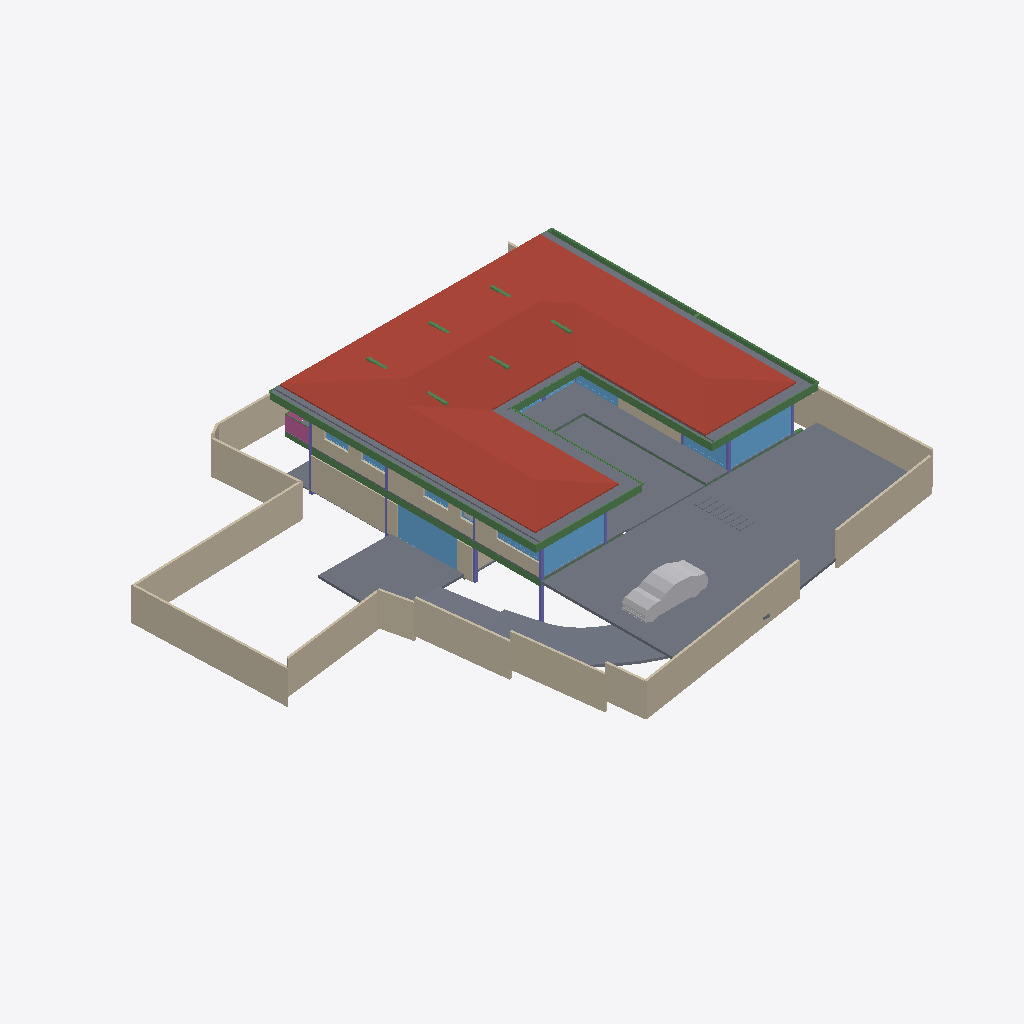
Isometric view of an IFC building model (IFC-SPF (STEP), schema IFC4X3, length unit metre), seen from the south-west, elements coloured by IFC class: 22 walls (beige), 20 slabs (grey), 18 beams (green), 12 windows (light blue), 7 columns (violet), 2 other elements (light grey), 1 roof (red-brown), 1 railing (pink).
Extent 39.1 m × 38.4 m × 7.7 m (x, y, z). Storeys (5): CELLAR at -2.55 m; GROUND  at 0.00 m; GROUND FLOOR at 0.45 m; GF Lintel at 3.15 m; FIRST FLOOR at 3.65 m. Elements (272): 56 IfcWall, 52 IfcBeam, 34 IfcWindow, 26 IfcSlab, 23 IfcColumn, 23 IfcFurniture, 15 IfcDoor, 15 IfcSanitaryTerminal, 12 IfcFurnishingElement, 4 IfcCovering, 3 IfcElectricAppliance, 3 IfcStairFlight.

HEADER;
FILE_DESCRIPTION(('ViewDefinition [CoordinationView]'),'2;1');
FILE_NAME('Manilal.ifc','2025-02-07T20:26:09+05:30',(),(),'IfcOpenShell 0.8.0','Bonsai 0.8.0','');
FILE_SCHEMA(('IFC4X3'));
ENDSEC;
DATA;
#1480=IFCPROJECT('2TuuvCHJz54PsFPcraEbH$',$,'My Project',$,$,$,$,(#3,#128),#1481);
#3305=IFCSITE('0lpfVeOW52QfroqLYyHNY2',$,'My Site',$,$,#26,$,$,$,$,$,$,$,$);
#22021=IFCSITE('3bEIgyqTrDuwi1cEDDCOva',$,'Site',$,$,#223414,#22354,$,$,$,$,$,$,$);
#3313=IFCBUILDING('0MzaWOaS178x5FMqOflU3C',$,'My Building',$,$,#25,$,$,$,$,$,$);
#2081=IFCBUILDINGSTOREY('09kFoqoxrCvB1_fcEsMZsQ',$,'GROUND FLOOR',$,$,#217,$,$,$,$);
#2986=IFCBUILDINGSTOREY('0zoFHJ9PnFW80M$mIVDQW3',$,'CELLAR',$,$,#14477,$,$,$,$);
#17145=IFCBUILDINGSTOREY('0MckaoTknA3edZMUNhTyAK',$,'FIRST FLOOR',$,$,#17254,$,$,$,$);
#20035=IFCBUILDINGSTOREY('3LpnsPikv4mRTBpfC3WQtx',$,'GROUND ',$,$,#20051,$,$,$,$);
#23582=IFCBUILDINGSTOREY('0DtUgpQ1b6nBmkLmvc_ehu',$,'GF Lintel',$,$,#23767,$,$,$,$);
#17255=IFCROOF('188ChkeVP4PP3HZ1_FwQ2Y',$,'Roof',$,$,#50998,#17288,$,.HIP_ROOF.);
#20004=IFCSLAB('2GmqP$Wiz2HBtZ3_3kNDpG',$,'Slab',$,$,#20401,#20015,$,$);
#42258=IFCSLAB('1w55rHt3zANRcG83T9Icc$',$,'Covering.004',$,$,#50948,#42269,$,.FLOOR.);
#25887=IFCWALL('3DOK2PUDn3QwM2HLeZR6QD',$,'Wall',$,$,#229890,#25894,$,$);
#214630=IFCWALL('1v3BeDslv3W8LfR3WiqTEd',$,'Wall',$,$,#214830,#214641,$,$);
#2047=IFCSLAB('0o4IYvr$r5a9xXip1qf77x',$,'Slab',$,$,#57250,#2052,$,$);
#28186=IFCWALL('2UlyJbGOL47vem9W3W5T7b',$,'Wall',$,$,#214889,#28197,$,$);
#19980=IFCSLAB('0gBflP6QrCERrajZS4Jcb5',$,'Slab',$,$,#244961,#19995,$,$);
#29381=IFCSLAB('30Y2A3Waj1_g7GRY9nwvu4',$,'Slab',$,$,#45978,#29392,$,$);
#29284=IFCSLAB('3iSMNRhjn6RxAf9MsQotHf',$,'Slab',$,$,#235074,#29295,$,$);
#229971=IFCWALL('2oOsi6buvCeB4sZT1ijFA2',$,'Wall',$,$,#230065,#229982,$,$);
#230171=IFCWALL('1HPS5ge59FQA3Ucv4$dmpm',$,'Wall',$,$,#230227,#230182,$,$);
#27060=IFCWALL('10l$0x7lzBbBMMGF1qxI0s',$,'Wall',$,$,#27511,#27071,$,$);
#26619=IFCWALL('0FMxrmeoPF7x0oR7G9$aVh',$,'Wall',$,$,#27506,#26630,$,$);
#27353=IFCWALL('2Y2Bm57Cb8Exxz7st0aRUc',$,'Wall',$,$,#214921,#27364,$,$);
#58147=IFCVEHICLE('2iiwfLdIv6T90_RV$NVTaP',$,'Vehicle',$,$,#58943,#58160,$,$);
#28224=IFCWALL('10RvTK_K97Xg3Zon6pJwxP',$,'Wall',$,$,#229504,#28235,$,$);
#29467=IFCWALL('2U66_ERPrD$A$2PTOc1bPA',$,'Wall',$,$,#236201,#29478,$,$);
#186882=IFCBEAM('0qH_dKLj5CKhNXTG2DYY06',$,'Beam',$,$,#266229,#186893,$,$);
#229124=IFCWALL('3MfSYaOiTA4AjSKpPvRhyi',$,'Wall',$,$,#235129,#229135,$,$);
#18623=IFCWINDOW('0ge9G9fGz6TwGxq3OxN388',$,'Window.013',$,$,#265441,#44702,'DB',2.79999995231628,4.92999982833862,$,$,$);
#167034=IFCBEAM('10LxUqtgbFAQRhzIckOuGH',$,'Beam',$,$,#266154,#167045,$,$);
#37612=IFCWALL('2oouJeu9XF0PkUjeEvxQOm',$,'Wall',$,$,#265996,#37632,$,$);
#23385=IFCWINDOW('3liBQwp293KPogKKZ10Jtg',$,'Window',$,$,#265446,#43696,$,2.79999995231628,4.92999982833862,$,.SINGLE_PANEL.,$);
#265447=IFCWINDOW('11VC8UY6nBiuqgLWYbOviy',$,'Window',$,$,#266036,#265465,$,2.79999995231628,4.92999982833862,$,.SINGLE_PANEL.,$);
#56634=IFCBEAM('3NjOYz9cT158x52OLX4IuM',$,'Beam',$,$,#244946,#56645,$,$);
#26770=IFCWALL('27WVA19Qv4efvQm6cWiqsn',$,'Wall',$,$,#229922,#26781,$,$);
#27098=IFCWALL('2qQNxnpy98iB6JMyhLi2FK',$,'Wall',$,$,#27516,#27109,$,$);
#36042=IFCWALL('2FDZc$1Z57bgSDQnhsHhc1',$,'Wall',$,$,#266001,#36062,$,$);
#29348=IFCSLAB('1A5GJs4GvBjeLaBLjkEViO',$,'Slab',$,$,#235069,#29359,$,$);
#1342=IFCWALL('1zYAwAgZ94A9q2Xf$lP7Cn',$,'Wall',$,$,#266006,#1343,$,$);
#102151=IFCBEAM('2C1gwTeIv6R8TmGo509jsR',$,'Beam',$,$,#265708,#102163,$,$);
#45024=IFCSLAB('3u840AW2P0nx3PtnKZSP_$',$,'Covering.001',$,$,#50968,#45035,$,.FLOOR.);
#102357=IFCBEAM('3msecch2zBUOeV2BkTlji6',$,'Beam',$,$,#265762,#102368,$,$);
#102416=IFCBEAM('3ZwR1mU3j4mRYH5GbVzWyx',$,'Beam',$,$,#266200,#102427,$,$);
#14729=IFCWALL('2kOOzhf3b4QORblHJUR6b5',$,'Wall',$,$,#29446,#14740,$,$);
#172953=IFCWALL('10Zee4wjDEAOWhtzJFWp8Q',$,'Wall',$,$,#265543,#172973,$,$);
#102262=IFCBEAM('1cQ_XveKf3IhgOfAWmUbUT',$,'Beam',$,$,#265679,#102273,$,$);
#26337=IFCWALL('0dMaumaK11Re$pxoZyVSQ9',$,'Wall',$,$,#27501,#26348,$,$);
#42043=IFCSLAB('3iu5I38rH4nOf49Lyf4Kq7',$,'Covering',$,$,#265976,#42054,$,.FLOOR.);
#25622=IFCWINDOW('03HgKoXUP97huBY23s7FSC',$,'Window',$,$,#243921,#102990,$,2.79999995231628,3.45000004768372,$,.DOUBLE_PANEL_VERTICAL.,$);
#16231=IFCRAILING('1npn$05fXEax1P6iG1yjVF',$,'Railing',$,'FRAMELESS_PANEL',#192149,#16249,$,.USERDEFINED.);
#25457=IFCWINDOW('0wGf7PLdj6Se1mi8Sh7afr',$,'Window',$,$,#243926,#103753,$,2.79999995231628,3.45000004768372,$,$,$);
#2973=IFCCOLUMN('2ArHG8cW1Cju2rMhCGmMOe',$,'Column',$,$,#243841,#2974,$,.COLUMN.);
#234743=IFCSLAB('3oqjVkrxP2kO8hyL_1bqut',$,'Slab',$,$,#235134,#234764,$,$);
#102234=IFCBEAM('0q554weub4Iwu4PjffBSJv',$,'Beam',$,$,#265816,#102245,$,$);
#183171=IFCWINDOW('2eK2SWY_H22e6Svf5gP6pA',$,'Window',$,$,#183259,#183202,$,1.79999995231628,3.45000004768372,$,$,$);
#1407=IFCCOLUMN('22wnwPZIn238xr56_TRnAk',$,'Column.001',$,$,#264985,#1408,$,.COLUMN.);
#363=IFCCOLUMN('2qUf_epbzFMPufew4ZYNxr',$,'Column.002',$,$,#243846,#360,$,.COLUMN.);
#57370=IFCBEAM('0K6q7FzpX1C8m9po7jBtcY',$,'Beam',$,$,#243801,#57381,$,$);
#24645=IFCBEAM('0VJDvmHaXAaRtTeoMCJUjJ',$,'Beam',$,$,#101970,#24656,$,$);
#56854=IFCBEAM('2c_4G3KlX4cRg2dPODH4s1',$,'Beam',$,$,#102000,#56865,$,$);
#24721=IFCBEAM('1xlWdgLa17MBpQVB9j2Cib',$,'Beam',$,$,#101975,#24732,$,$);
#57309=IFCBEAM('3xcDMG0aj9Xgc56BcdooE6',$,'Beam',$,$,#243525,#57320,$,$);
#352=IFCCOLUMN('2fyircNyr2DOn3xi4HTA8s',$,'Column.003',$,$,#243856,#348,$,.COLUMN.);
#23154=IFCCOLUMN('3pnx0lG_T4xeEhkOchDijZ',$,'Column',$,$,#243836,#23165,$,.COLUMN.);
#110332=IFCWINDOW('3vjocJxinCiwHdUnGVZCKs',$,'Window',$,$,#166499,#166072,$,1.79999995231628,2.0,$,.DOUBLE_PANEL_VERTICAL.,$);
#14894=IFCWALL('3LM7Pm6Iv8$Bf3kD16vEYX',$,'Wall',$,$,#245140,#14905,$,$);
#14220=IFCWINDOW('1JUpa15w1EPgGvbWoKg73I',$,'Window',$,$,#169667,#169623,$,1.5,2.5,$,.SINGLE_PANEL.,$);
#170066=IFCWINDOW('3f2C1zUwD4c9zRWtnGTagP',$,'Window',$,$,#170144,#170087,$,1.5,2.5,$,.SINGLE_PANEL.,$);
#55934=IFCBEAM('0$JZIdPhz7Yhflamb2Ig5U',$,'Beam',$,$,#56504,#55945,$,$);
#167569=IFCBEAM('3NapMOGun76x5kjDVquKRU',$,'Beam',$,$,#265936,#167580,$,$);
#22862=IFCCOLUMN('3yyU$MudfFSvB18Z_wz_QT',$,'Column',$,$,#243851,#22873,$,.COLUMN.);
#28303=IFCWALL('27XUrfdFf8NB4WaAp9CQAl',$,'Wall',$,$,#235124,#28314,$,$);
#1653=IFCCOLUMN('2V9jCTMe5CABIgWd0tHRe9',$,'Column.004',$,$,#265143,#1651,$,.COLUMN.);
#150204=IFCWINDOW('2rSMA4AuH6FeN4rb0KSroB',$,'Window',$,$,#244976,#150354,$,2.79999995231628,2.40050005912781,$,.SINGLE_PANEL.,$);
#15655=IFCSLAB('3aSar1Jj9DLfSAmIm2knx1',$,'Slab',$,$,#16119,#15669,$,$);
#233258=IFCSLAB('2WAIJ5xUDCB8vhErrinr6d',$,'Slab',$,$,#235084,#233283,$,$);
#233423=IFCSLAB('2iz_Ym1n1ESAR1rowyjd_I',$,'Slab',$,$,#235109,#233448,$,$);
#233456=IFCSLAB('3aaRRI8RTD_hmdhlW5RoWg',$,'Slab',$,$,#235114,#233481,$,$);
#233175=IFCSLAB('0VBI372_j7QfV8K77ZXc2j',$,'Slab',$,$,#235079,#233196,$,$);
#233291=IFCSLAB('3mCoSy7r190wdzvyYb56iW',$,'Slab',$,$,#235089,#233316,$,$);
#233324=IFCSLAB('2BlEnr04f3vANw00E8t1T3',$,'Slab',$,$,#235094,#233349,$,$);
#233390=IFCSLAB('2f2jkuEQ95deHHcp0LeZsL',$,'Slab',$,$,#235104,#233415,$,$);
#233357=IFCSLAB('06iRZLKKfCP8faLo55KHRz',$,'Slab',$,$,#235099,#233382,$,$);
#41613=IFCWINDOW('3V21HLULz4rhhoikKYxwTW',$,'Window.022',$,$,#244991,#148935,$,2.79999995231628,2.32599997520447,$,.DOUBLE_PANEL_VERTICAL.,$);
#26216=IFCWALL('0OsEPs_bHDiuVXt9yc07Ua',$,'Wall',$,$,#229691,#26227,$,$);
#57393=IFCBEAM('0$9UO1qVzFNOIKkjBLQ4dY',$,'Beam',$,$,#57496,#57404,$,$);
#166972=IFCBEAM('2DKWudKN99zg7uECGiuNeQ',$,'Beam',$,$,#267100,#166983,$,$);
#12894=IFCSANITARYTERMINAL('3xh$jYsPrCdfbzsoMPaU7d',$,'SanitaryTerminal',$,$,#169090,#12907,$,$);
#29960=IFCBEAM('3JCEdRie563Ouok6uI9H1d',$,'Beam',$,$,#265052,#29971,$,$);
#42188=IFCSLAB('1S2$8nVvH8P8ZndupN5TSk',$,'Covering.003',$,$,#265986,#42199,$,.FLOOR.);
#33543=IFCWINDOW('0Q8zRjWpP1oQ1PX2CUGFnS',$,'Window',$,$,#170059,#170920,$,1.79999995231628,1.0,$,.DOUBLE_PANEL_HORIZONTAL.,$);
ENDSEC;
